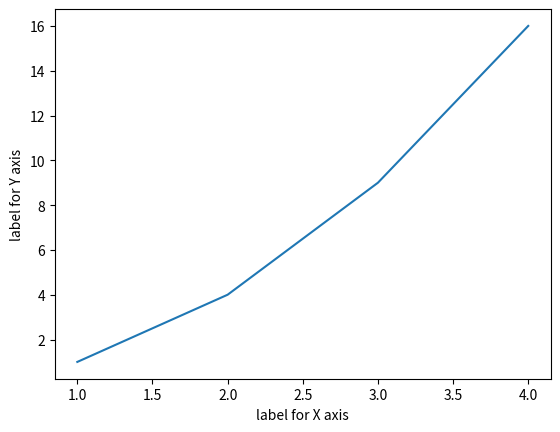

Here is the Python script that generated this plot:
import matplotlib.pyplot as plt
plt.plot([1,2,3,4],[1,4,9,16])
plt.xlabel('label for X axis')
plt.ylabel('label for Y axis')
plt.show()
